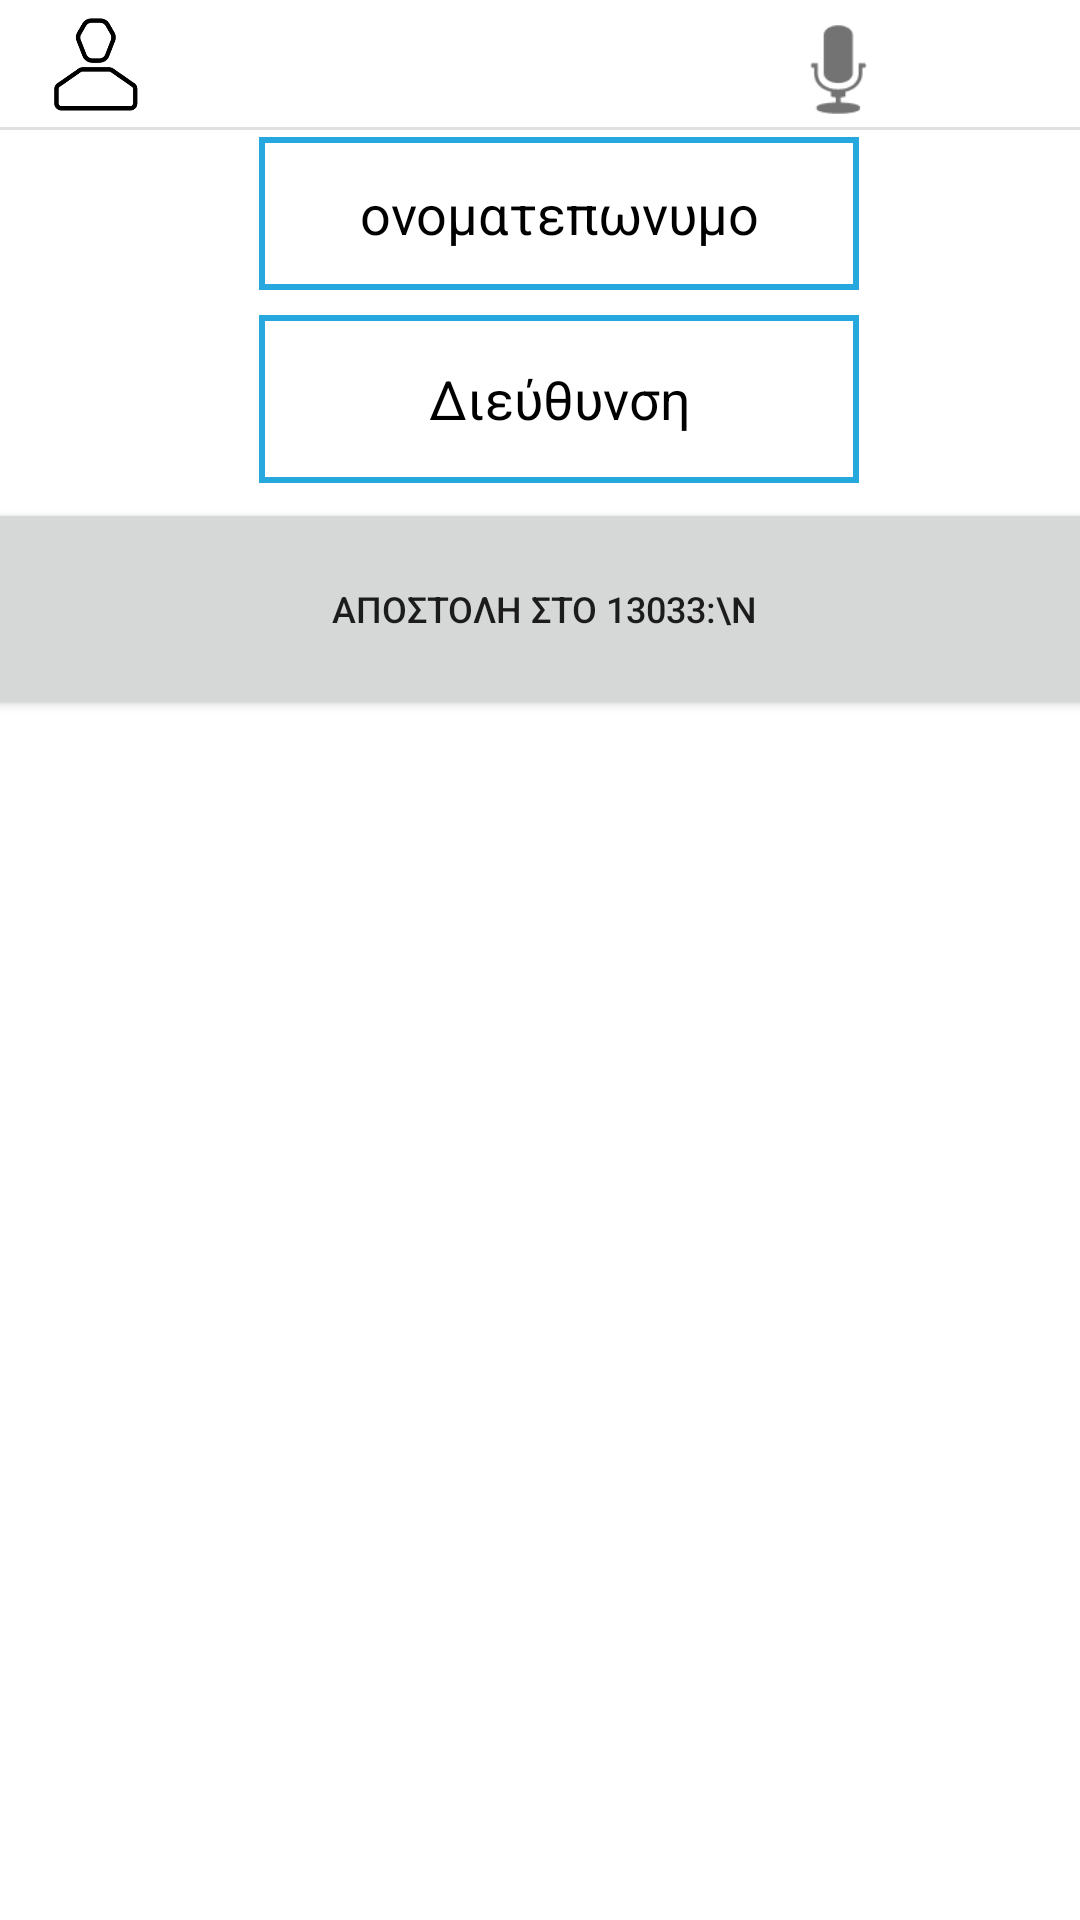

Android layout source for this screen:
<!-- AndroidManifest.xml: application theme Theme.LockdownSMS -->
<!-- res/layout/activity_sms.xml -->
<?xml version="1.0" encoding="utf-8"?>
<androidx.constraintlayout.widget.ConstraintLayout xmlns:android="http://schemas.android.com/apk/res/android"
    xmlns:app="http://schemas.android.com/apk/res-auto"
    xmlns:tools="http://schemas.android.com/tools"
    android:layout_width="match_parent"
    android:layout_height="match_parent"
    tools:context=".SmsActivity"
    android:focusable="true"
    android:focusableInTouchMode="true"
   >

    <EditText
        android:id="@+id/fullNameEditText"
        style="@android:style/Widget.AutoCompleteTextView"
        android:layout_width="200dp"
        android:layout_height="51dp"

        android:background="@drawable/edittextshape"
        android:ems="10"
        android:gravity="center"
        android:inputType="textPersonName"

        android:singleLine="false"
        android:text="ονοματεπωνυμο"
        android:textColor="@color/black"
        android:textColorHint="@color/black"
        app:layout_constraintBottom_toTopOf="@+id/scrollView3"
        app:layout_constraintEnd_toEndOf="parent"
        app:layout_constraintHorizontal_bias="0.54"
        app:layout_constraintStart_toStartOf="parent"
        app:layout_constraintTop_toBottomOf="@+id/divider8"
        app:layout_constraintVertical_bias="0.017" />

    <EditText
        android:id="@+id/homeAddressEditText"
        android:layout_width="200dp"
        android:layout_height="56dp"

        android:background="@drawable/edittextshape"
        android:ems="10"
        android:gravity="center"
        android:hint="Διεύθυνση"
        android:inputType="textPersonName"

        android:textColor="@color/black"

        android:textColorHint="@color/black"
        app:layout_constraintBottom_toTopOf="@+id/scrollView3"
        app:layout_constraintEnd_toEndOf="parent"
        app:layout_constraintHorizontal_bias="0.54"
        app:layout_constraintStart_toStartOf="parent"
        app:layout_constraintTop_toBottomOf="@+id/fullNameEditText"
        app:layout_constraintVertical_bias="0.1" />

    <Button
        android:id="@+id/button4"
        android:layout_width="392dp"
        android:layout_height="74dp"
        android:layout_marginTop="126dp"
        android:onClick="sendSms"
        android:text="ΑΠΟΣΤΟΛΗ ΣΤΟ 13033:\n"
        android:textSize="12sp"
        app:layout_constraintBottom_toTopOf="@+id/scrollView3"
        app:layout_constraintEnd_toEndOf="parent"
        app:layout_constraintHorizontal_bias="0.473"
        app:layout_constraintStart_toStartOf="parent"
        app:layout_constraintTop_toBottomOf="@+id/divider8" />

    <ImageView
        android:id="@+id/imageView5"
        android:layout_width="37dp"
        android:layout_height="42dp"
        android:clickable="true"
        android:onClick="goToProfileActivity"
        app:layout_constraintBottom_toBottomOf="parent"
        app:layout_constraintEnd_toEndOf="parent"
        app:layout_constraintHorizontal_bias="0.042"
        app:layout_constraintStart_toStartOf="parent"
        app:layout_constraintTop_toTopOf="parent"
        app:layout_constraintVertical_bias="0.001"
        app:srcCompat="@drawable/profileicon" />

    <ImageView
        android:id="@+id/imageView8"
        android:layout_width="37dp"
        android:layout_height="42dp"
        android:onClick="goTosmsOptions"
        app:layout_constraintBottom_toBottomOf="parent"
        app:layout_constraintEnd_toEndOf="parent"
        app:layout_constraintHorizontal_bias="0.957"
        app:layout_constraintStart_toStartOf="parent"
        app:layout_constraintTop_toTopOf="parent"
        app:layout_constraintVertical_bias="0.003"
        app:srcCompat="@drawable/settings" />

    <View
        android:id="@+id/divider8"
        android:layout_width="match_parent"
        android:layout_height="1dp"
        android:background="?android:attr/listDivider"
        app:layout_constraintBottom_toBottomOf="parent"
        app:layout_constraintEnd_toEndOf="parent"
        app:layout_constraintHorizontal_bias="0.0"
        app:layout_constraintStart_toStartOf="parent"
        app:layout_constraintTop_toTopOf="parent"
        app:layout_constraintVertical_bias="0.066" />

    <ScrollView
        android:id="@+id/scrollView3"
        android:layout_width="396dp"
        android:layout_height="399dp"
        android:background="@color/white"
        android:isScrollContainer="false"
        app:layout_constraintBottom_toBottomOf="parent"
        app:layout_constraintEnd_toEndOf="parent"
        app:layout_constraintHorizontal_bias="0.407"
        app:layout_constraintStart_toStartOf="parent"
        app:layout_constraintTop_toBottomOf="@+id/divider8"
        app:layout_constraintVertical_bias="0.976">

        <LinearLayout
            android:id="@+id/linearLayout2"
            android:layout_width="match_parent"
            android:layout_height="wrap_content"

            android:orientation="vertical">


        </LinearLayout>
    </ScrollView>

    <ImageView
        android:id="@+id/imageView9"
        android:layout_width="45dp"
        android:layout_height="43dp"
        android:onClick="microphoneClicked"
        app:layout_constraintBottom_toBottomOf="parent"
        app:layout_constraintEnd_toEndOf="parent"
        app:layout_constraintHorizontal_bias="0.816"
        app:layout_constraintStart_toStartOf="parent"
        app:layout_constraintTop_toTopOf="parent"
        app:layout_constraintVertical_bias="0.003"
        app:srcCompat="@android:drawable/ic_btn_speak_now" />

</androidx.constraintlayout.widget.ConstraintLayout>
<!-- resources referenced by this layout -->
<resources>
  <!-- drawable edittextshape (drawable-v24) -->
  <?xml version="1.0" encoding="utf-8"?>
  <shape xmlns:android="http://schemas.android.com/apk/res/android">
      <stroke
          android:width="2dp"
          android:color="#26a7de" />
  </shape>
  <!-- drawable profileicon: png bitmap (drawable-v24, 3945 bytes) -->
  <style name="Theme.LockdownSMS" parent="Theme.MaterialComponents.DayNight.NoActionBar">
          
          <item name="colorPrimary">#26a7de</item>
          <item name="colorPrimaryVariant">#26a7de</item>
          <item name="colorOnPrimary">@color/white</item>
          
          <item name="colorSecondary">@color/teal_200</item>
          <item name="colorSecondaryVariant">@color/teal_700</item>
          <item name="colorOnSecondary">@color/black</item>
          
          <item name="android:statusBarColor" tools:targetApi="l">?attr/colorPrimaryVariant</item>
          
      </style>
  <!-- not gathered from this repository: default colours our renderer supplied (Android Studio template values) -->
  <color name="teal_200">#FF03DAC5</color>
  <color name="teal_700">#FF018786</color>
  <color name="black">#FF000000</color>
  <color name="white">#FFFFFFFF</color>
</resources>
